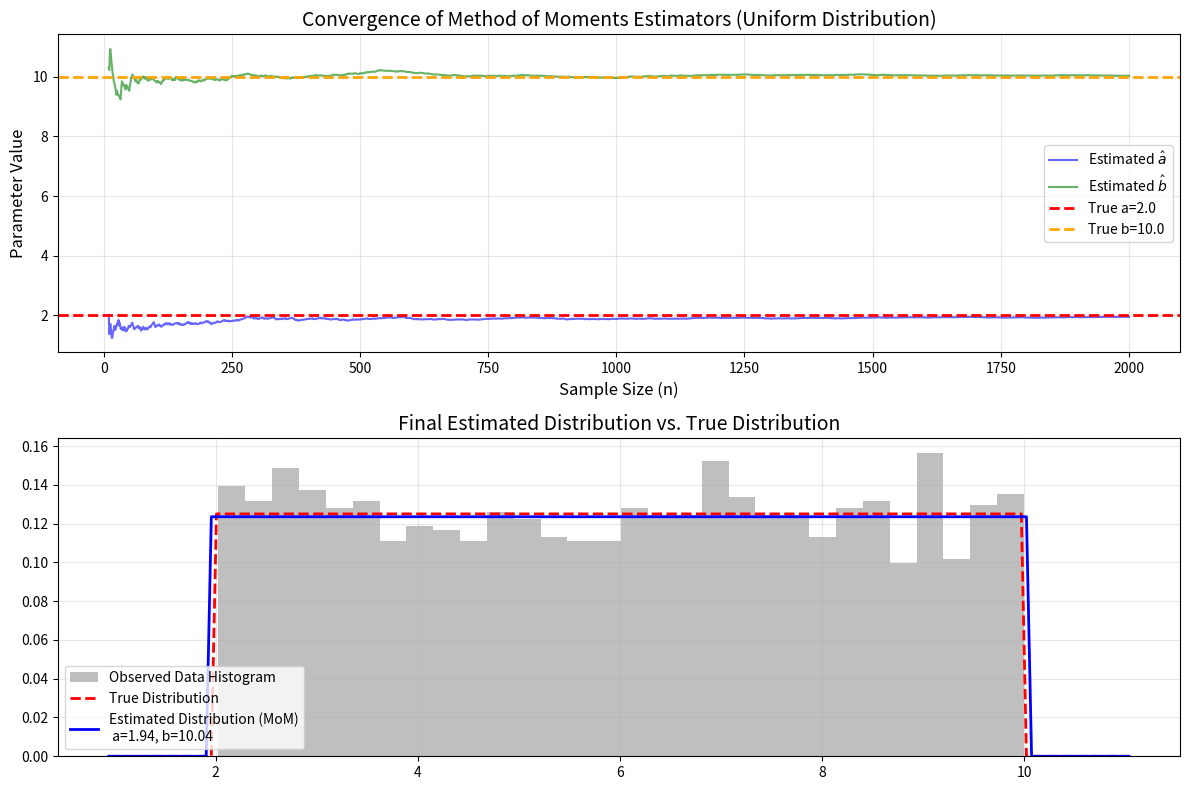

Generate this figure with matplotlib:
"""
文件名: mom_estimation_demo.py
功能: 模拟矩估计法（Method of Moments）的收敛过程

【这是什么？】
这段代码直观地展示了“矩估计”是如何工作的。
我们设定一个真实的总体分布（比如均匀分布），然后模拟从里面不断抽取数据。
你会看到，随着样本量 n 的增加，通过样本均值和方差反推出来的参数（估计值），
是如何像被磁铁吸引一样，一步步逼近真实参数的。

【怎么用？】
1. 确保已安装 numpy 和 matplotlib 库。
2. 直接运行脚本。
3. 观察弹出的图表：
   - 上图展示了随着数据变多，估计值震荡收敛到真实值的过程。
   - 下图展示了利用这些估计参数复原出的分布形状与真实数据的对比。
"""

import numpy as np
import matplotlib.pyplot as plt

# --- 可调整参数配置区 ---
TRUE_A = 2.0        # 均匀分布的真实下界 (a)
TRUE_B = 10.0       # 均匀分布的真实上界 (b)
MAX_SAMPLES = 2000  # 最大样本量（模拟抽取多少个数据）
SEED = 42           # 随机种子，保证每次运行结果一致（可修改或删除）

# ------------------------------------------------------------------

def run_mom_simulation():
    np.random.seed(SEED)
    
    # 1. 生成“上帝视角”的总体数据
    # 我们假设总体服从均匀分布 U(a, b)
    data = np.random.uniform(TRUE_A, TRUE_B, MAX_SAMPLES)
    
    # 初始化记录数组，用于存放每一个样本量下的估计值
    estimates_a = []
    estimates_b = []
    sample_sizes = np.arange(10, MAX_SAMPLES + 1) # 从10个样本开始，一直增加到最大样本量

    # 2. 模拟“随着样本增加，不断更新估计”的过程
    for n in sample_sizes:
        # 截取前 n 个数据作为当前的“样本”
        current_sample = data[:n]
        
        # --- 核心算法：矩估计法 (Method of Moments) ---
        
        # 第一步：计算样本矩（Sample Moments）
        # 对应数学原理：用样本的一阶原点矩（均值）去匹配总体期望
        sample_mean = np.mean(current_sample)
        
        # 对应数学原理：用样本的二阶中心矩（方差）去匹配总体方差
        # 注意：矩估计通常直接使用 1/n 的有偏方差公式，而非 1/(n-1)
        sample_var = np.var(current_sample) 
        
        # 第二步：解方程组反推参数
        # 对于均匀分布 U(a,b)：
        # 期望 E(X) = (a+b)/2
        # 方差 Var(X) = (b-a)^2 / 12
        # 联立解得：
        # a = Mean - sqrt(3 * Var)
        # b = Mean + sqrt(3 * Var)
        
        half_width = np.sqrt(3 * sample_var)
        
        hat_a = sample_mean - half_width  # 估计出的下界
        hat_b = sample_mean + half_width  # 估计出的上界
        
        estimates_a.append(hat_a)
        estimates_b.append(hat_b)

    # 3. 结果可视化
    plt.figure(figsize=(12, 8))
    
    # 子图1：收敛轨迹
    plt.subplot(2, 1, 1)
    plt.plot(sample_sizes, estimates_a, label=r'Estimated $\hat{a}$', color='blue', alpha=0.6)
    plt.plot(sample_sizes, estimates_b, label=r'Estimated $\hat{b}$', color='green', alpha=0.6)
    
    # 绘制真实值参考线
    plt.axhline(TRUE_A, color='red', linestyle='--', linewidth=2, label=f'True a={TRUE_A}')
    plt.axhline(TRUE_B, color='orange', linestyle='--', linewidth=2, label=f'True b={TRUE_B}')
    
    plt.title(f'Convergence of Method of Moments Estimators (Uniform Distribution)', fontsize=14)
    plt.xlabel('Sample Size (n)', fontsize=12)
    plt.ylabel('Parameter Value', fontsize=12)
    plt.legend()
    plt.grid(True, alpha=0.3)
    
    # 子图2：最终拟合效果对比
    plt.subplot(2, 1, 2)
    
    # 绘制数据的直方图
    plt.hist(data, bins=30, density=True, alpha=0.5, color='gray', label='Observed Data Histogram')
    
    # 绘制由于矩估计参数绘制的“理论”密度曲线
    # 使用最后一次迭代（样本量最大时）的估计值
    final_a = estimates_a[-1]
    final_b = estimates_b[-1]
    
    x_vals = np.linspace(min(TRUE_A, final_a) - 1, max(TRUE_B, final_b) + 1, 200)
    
    # 真实的概率密度函数 (PDF)
    true_pdf = np.where((x_vals >= TRUE_A) & (x_vals <= TRUE_B), 1/(TRUE_B-TRUE_A), 0)
    
    # 估计的概率密度函数 (PDF)
    est_pdf = np.where((x_vals >= final_a) & (x_vals <= final_b), 1/(final_b-final_a), 0)
    
    plt.plot(x_vals, true_pdf, 'r--', linewidth=2, label='True Distribution')
    plt.plot(x_vals, est_pdf, 'b-', linewidth=2, label=f'Estimated Distribution (MoM)\n a={final_a:.2f}, b={final_b:.2f}')
    
    plt.title('Final Estimated Distribution vs. True Distribution', fontsize=14)
    plt.legend()
    plt.grid(True, alpha=0.3)
    
    plt.tight_layout()
    plt.show()

if __name__ == "__main__":
    run_mom_simulation()
